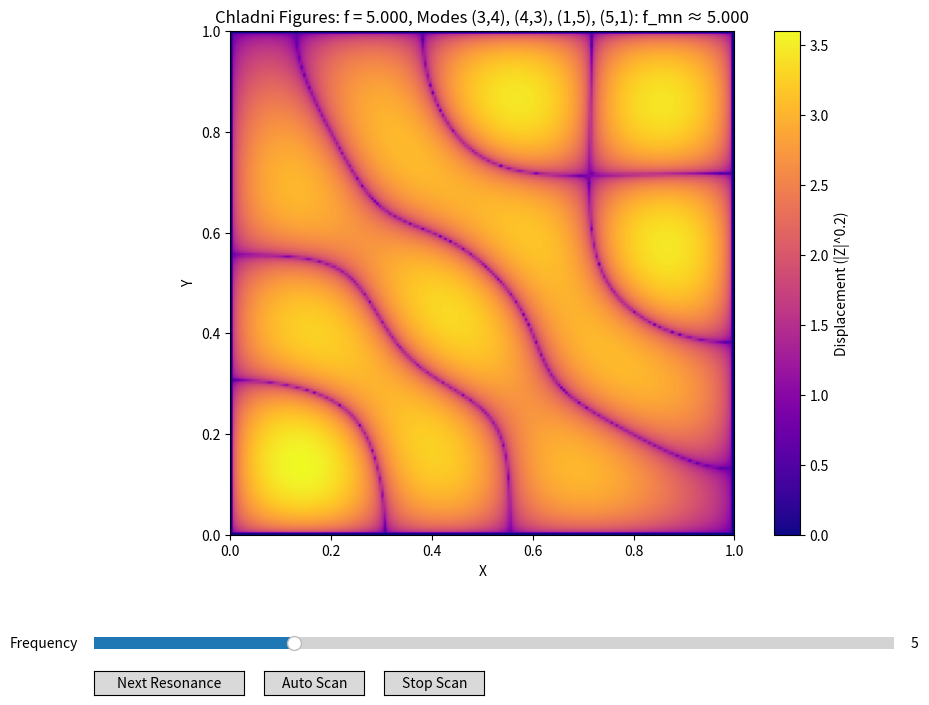

The matplotlib source for this figure:
import numpy as np
import matplotlib.pyplot as plt
from matplotlib.widgets import Slider, Button
from typing import List, Tuple

class ChladniSimulator:
    """
    A class to simulate and visualize Chladni figures for a square membrane.
    Handles the core computation and data management.
    """

    def __init__(self, resolution: int = 200, max_mode: int = 15, gamma: float = 0.03, k: float = 1.0):
        """
        Initialize the simulator.

        Args:
            resolution: Number of points along each axis for the grid.
            max_mode: Maximum mode number (m and n) to include in the simulation.
            gamma: Damping factor.
            k: Frequency scaling factor.
        """
        self.resolution = resolution
        self.max_mode = max_mode
        self.gamma = gamma
        self.k = k

        # Create the spatial grid
        x = np.linspace(0, 1, self.resolution)
        y = np.linspace(0, 1, self.resolution)
        self.X, self.Y = np.meshgrid(x, y)

        # Precompute mode shapes and frequencies for performance
        self.mode_shapes = []
        self.mode_frequencies = []
        self._precompute_modes()

        # Precompute sorted list for UI (mode labels, jumping)
        self.eigenfrequencies = [
            (m, n, f_mn) for (m, n), f_mn in zip(
                [(m, n) for m in range(1, max_mode+1) for n in range(1, max_mode+1)],
                self.mode_frequencies
            )
        ]
        self.eigenfrequencies.sort(key=lambda x: x[2])

    def _precompute_modes(self):
        """Precompute all mode shapes and store them. Called during initialization."""
        for m in range(1, self.max_mode + 1):
            for n in range(1, self.max_mode + 1):
                # Calculate the eigenfrequency
                f_mn = self.k * np.sqrt(m**2 + n**2)
                self.mode_frequencies.append(f_mn)
                # Calculate and store the mode shape (the spatial part)
                mode_shape = np.sin(m * np.pi * self.X) * np.sin(n * np.pi * self.Y)
                self.mode_shapes.append(mode_shape)
        # Convert to NumPy arrays for efficient vectorized operations
        self.mode_frequencies = np.array(self.mode_frequencies)
        self.mode_shapes = np.array(self.mode_shapes) # Shape: (max_mode², resolution, resolution)

    def compute_displacement(self, f: float) -> np.ndarray:
        """
        Compute the displacement field Z(x, y) for a given driving frequency f.

        Args:
            f: The driving frequency.

        Returns:
            A 2D array representing the displacement field.
        """
        # Vectorized calculation: for all modes at once
        # Calculate the weight for each mode based on frequency and damping
        weights = 1.0 / ((f - self.mode_frequencies)**2 + self.gamma**2)
        # Apply weights to each mode and sum them up
        # weights[:, np.newaxis, np.newaxis] reshapes the weights to (n_modes, 1, 1) for broadcasting
        Z = np.sum(weights[:, np.newaxis, np.newaxis] * self.mode_shapes, axis=0)
        return Z

    def find_close_modes(self, f: float, tolerance: float = 0.1) -> List[Tuple[int, int, float]]:
        """
        Find all modes whose eigenfrequency is close to the driving frequency f.

        Args:
            f: Driving frequency to check.
            tolerance: Frequency window for matching.

        Returns:
            A list of tuples (m, n, f_mn) for matching modes.
        """
        return [(m, n, fmn) for m, n, fmn in self.eigenfrequencies if abs(f - fmn) < tolerance]


class ChladniUI:
    """
    A class to handle the matplotlib user interface for the Chladni simulator.
    """

    def __init__(self, simulator: ChladniSimulator):
        """
        Initialize the UI.

        Args:
            simulator: An instance of ChladniSimulator.
        """
        self.simulator = simulator
        self.fig, self.ax = plt.subplots(figsize=(10, 8))
        plt.subplots_adjust(left=0.1, bottom=0.25)

        # Initialize plot
        self.init_freq = 5.0
        Z_init = self.simulator.compute_displacement(self.init_freq)
        self.im = self.ax.imshow(np.abs(Z_init)**0.2, cmap='plasma', origin='lower', extent=[0, 1, 0, 1])
        self.cbar = plt.colorbar(self.im, ax=self.ax, label='Displacement (|Z|^0.2)')
        self._setup_axes()
        self._setup_widgets()

        # Animation control
        self.scan_ani = None

        # Force initial update
        self.update(self.init_freq)

    def _setup_axes(self):
        """Configure the plot axes."""
        self.ax.set_xlim(0, 1)
        self.ax.set_ylim(0, 1)
        self.ax.set_xlabel('X')
        self.ax.set_ylabel('Y')

    def _setup_widgets(self):
        """Create and set up all interactive widgets (sliders, buttons)."""
        # Slider for frequency
        ax_freq = plt.axes([0.1, 0.1, 0.8, 0.03])
        self.freq_slider = Slider(ax_freq, 'Frequency', 0.0, 20.0, valinit=self.init_freq, valstep=0.01)
        self.freq_slider.on_changed(self.update)

        # Buttons for auto-scanning
        ax_jump = plt.axes([0.1, 0.05, 0.15, 0.03])
        self.jump_button = Button(ax_jump, 'Next Resonance')
        self.jump_button.on_clicked(self.jump_to_next_resonance)

        ax_scan = plt.axes([0.27, 0.05, 0.1, 0.03])
        self.scan_button = Button(ax_scan, 'Auto Scan')
        self.scan_button.on_clicked(self.start_scan)

        ax_stop = plt.axes([0.39, 0.05, 0.1, 0.03])
        self.stop_button = Button(ax_stop, 'Stop Scan')
        self.stop_button.on_clicked(self.stop_scan)

    def update(self, val: float):
        """
        Update function called when the slider is moved.

        Args:
            val: The new value from the slider.
        """
        f = self.freq_slider.val
        Z = self.simulator.compute_displacement(f)
        Z_plot = np.abs(Z)**0.2

        # Update the image data and color scaling
        self.im.set_array(Z_plot)
        self.im.set_clim(Z_plot.min(), Z_plot.max())
        self.cbar.update_normal(self.im)

        # Update the title with current mode information
        matching_modes = self.simulator.find_close_modes(f)
        if matching_modes:
            modes_str = ", ".join([f"({m},{n})" for m, n, _ in matching_modes])
            title = f"Chladni Figures: f = {f:.3f}, Modes {modes_str}: f_mn ≈ {matching_modes[0][2]:.3f}"
        else:
            title = f"Chladni Figures: f = {f:.3f}"
        self.ax.set_title(title)

        self.fig.canvas.draw_idle()

    def jump_to_next_resonance(self, event):
        """Button callback: Jump to the next highest resonance frequency."""
        current_f = self.freq_slider.val
        next_f = min([fmn for _, _, fmn in self.simulator.eigenfrequencies if fmn > current_f],
                    default=self.simulator.eigenfrequencies[0][2])
        self.freq_slider.set_val(next_f)

    def start_scan(self, event):
        """Button callback: Start automatic frequency scanning."""
        from matplotlib.animation import FuncAnimation
        if self.scan_ani is not None:
            self.scan_ani.event_source.stop()

        def update_scan(frame):
            f = self.freq_slider.val + 0.05
            if f > 20.0:
                f = 0.0
            self.freq_slider.set_val(f)
            return self.im,

        self.scan_ani = FuncAnimation(self.fig, update_scan, interval=50, blit=True, cache_frame_data=False)
        self.fig.canvas.draw_idle()

    def stop_scan(self, event):
        """Button callback: Stop automatic frequency scanning."""
        if self.scan_ani is not None:
            self.scan_ani.event_source.stop()
            self.scan_ani = None

    def show(self):
        """Display the UI."""
        plt.show()


def main():
    """Main function to create and run the application."""
    # 1. Initialize the simulator with desired parameters
    simulator = ChladniSimulator(resolution=200, max_mode=15, gamma=0.06, k=1.0)

    # 2. Initialize the UI, passing the simulator
    ui = ChladniUI(simulator)

    # 3. Run the application
    ui.show()


if __name__ == "__main__":
    main()
